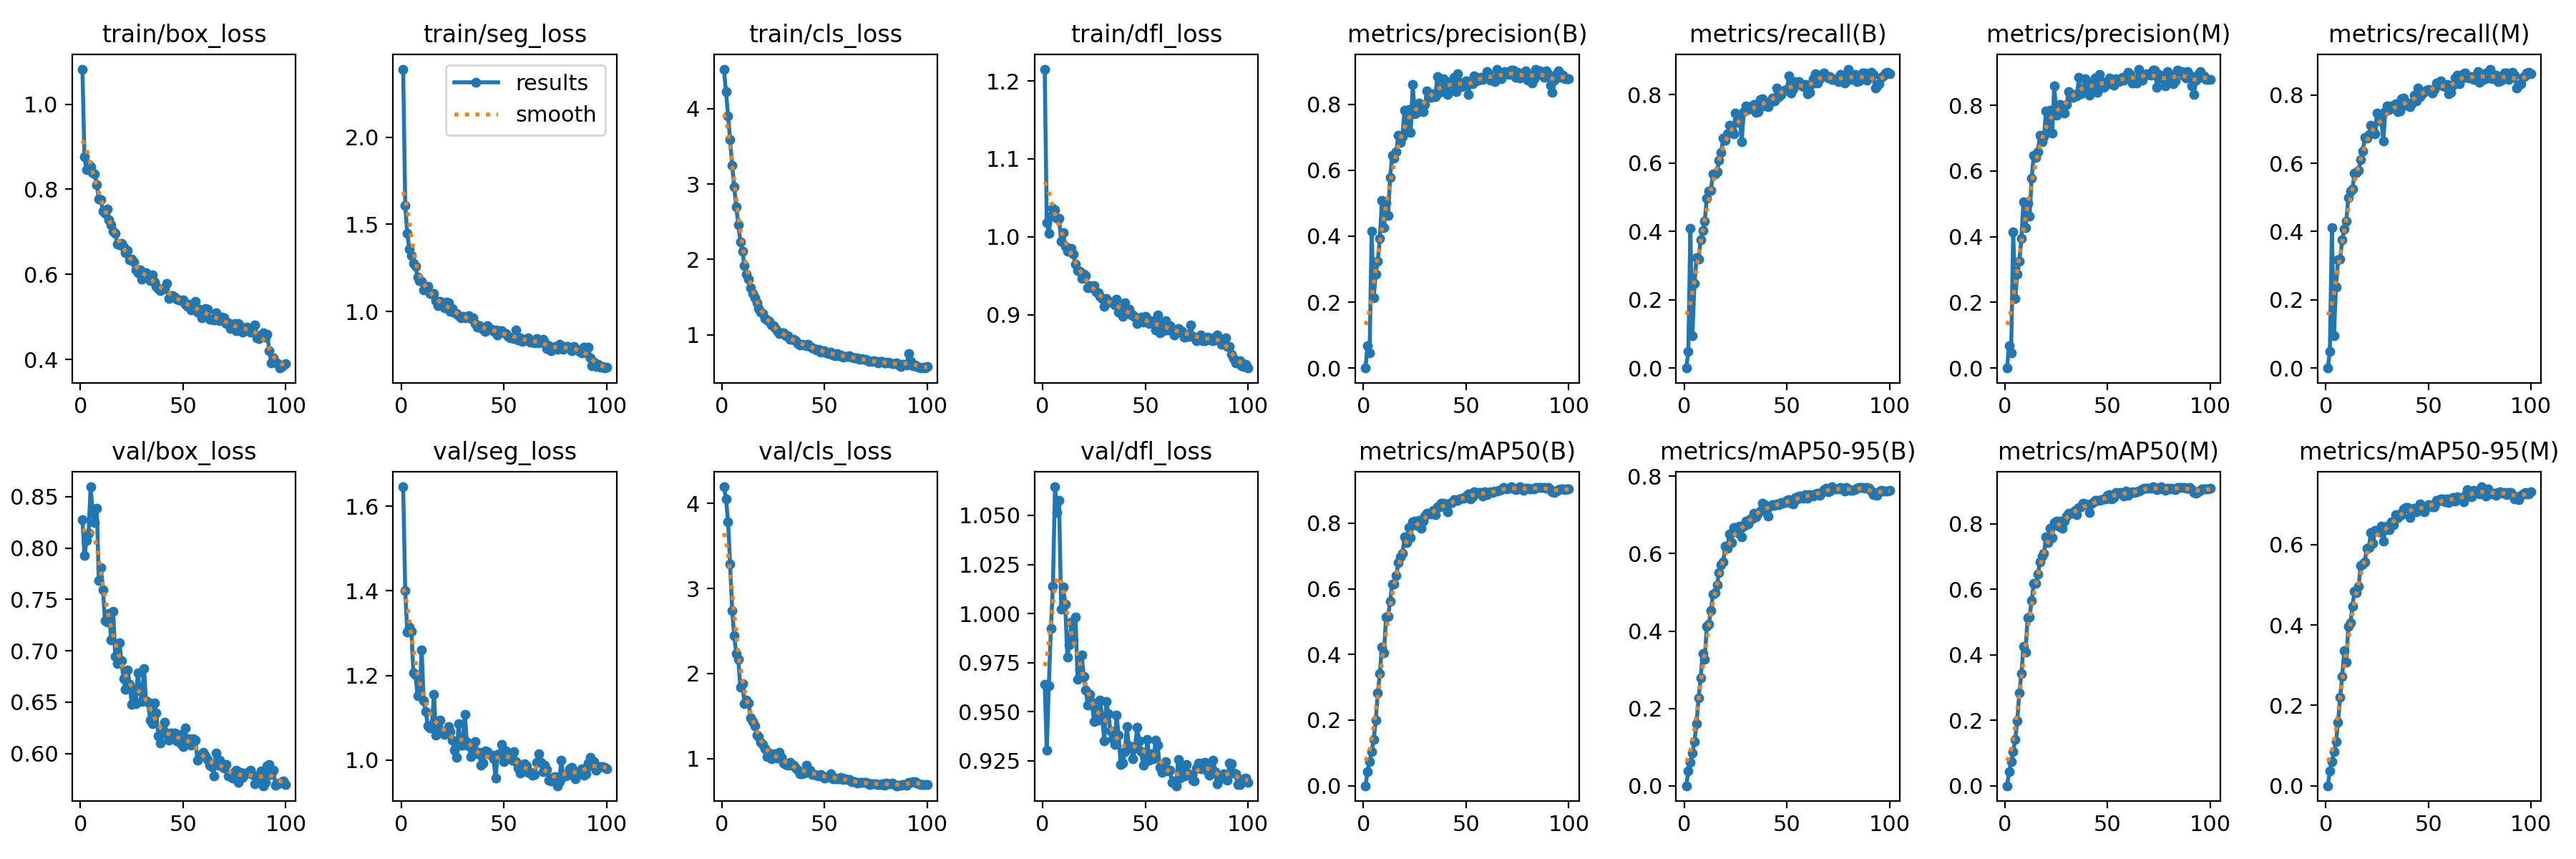

The file beside this chart, header and first rows:
epoch, time, train/box_loss, train/seg_loss, train/cls_loss, train/dfl_loss, metrics/precision(B), metrics/recall(B), metrics/mAP50(B), metrics/mAP50-95(B), metrics/precision(M), metrics/recall(M), metrics/mAP50(M), metrics/mAP50-95(M), val/box_loss, val/seg_loss, val/cls_loss, val/dfl_loss, lr/pg0, lr/pg1, lr/pg2
1, 10.41, 1.082, 2.392, 4.523, 1.215, 0, 0, 0, 0, 0, 0, 0, 0, 0.8278, 1.646, 4.195, 0.9641, 0.0001014, 0.0001014, 0.0001014
2, 20.16, 0.8757, 1.609, 4.221, 1.018, 0.06868, 0.04863, 0.04212, 0.03809, 0.06868, 0.04863, 0.04212, 0.03647, 0.7925, 1.401, 4.056, 0.9305, 0.0002037, 0.0002037, 0.0002037
3, 29.51, 0.8457, 1.449, 3.905, 1.005, 0.04554, 0.4084, 0.07386, 0.0605, 0.04622, 0.4113, 0.0745, 0.06047, 0.8071, 1.302, 3.787, 0.9631, 0.000304, 0.000304, 0.000304
4, 38.86, 0.8579, 1.359, 3.587, 1.026, 0.4143, 0.09466, 0.1042, 0.08469, 0.4143, 0.09466, 0.1042, 0.08429, 0.8144, 1.315, 3.289, 0.9924, 0.0003037, 0.0003037, 0.0003037
5, 48.28, 0.8532, 1.32, 3.244, 1.037, 0.2138, 0.2477, 0.1418, 0.1146, 0.2116, 0.2382, 0.1409, 0.1096, 0.8597, 1.304, 2.742, 1.014, 0.0003006, 0.0003006, 0.0003006
6, 57.68, 0.8386, 1.276, 2.958, 1.035, 0.2849, 0.3225, 0.199, 0.16, 0.2869, 0.3169, 0.1993, 0.1574, 0.8341, 1.206, 2.446, 1.065, 0.0002975, 0.0002975, 0.0002975
7, 66.97, 0.8357, 1.258, 2.7, 1.024, 0.3242, 0.319, 0.2831, 0.2269, 0.3242, 0.319, 0.2834, 0.2197, 0.8246, 1.201, 2.233, 1.052, 0.0002944, 0.0002944, 0.0002944
8, 76.36, 0.8106, 1.196, 2.455, 1.023, 0.3942, 0.3745, 0.3419, 0.2784, 0.3947, 0.3751, 0.3429, 0.2725, 0.8388, 1.152, 2.163, 1.058, 0.0002913, 0.0002913, 0.0002913
9, 85.91, 0.7779, 1.176, 2.236, 0.9946, 0.5075, 0.4021, 0.4233, 0.3412, 0.507, 0.4063, 0.4257, 0.336, 0.7684, 1.157, 1.837, 1.002, 0.0002882, 0.0002882, 0.0002882
10, 95.34, 0.7756, 1.173, 2.107, 1.005, 0.4251, 0.4298, 0.4042, 0.3276, 0.4266, 0.4306, 0.4073, 0.3074, 0.7811, 1.26, 1.881, 1.014, 0.0002851, 0.0002851, 0.0002851
11, 104.8, 0.7481, 1.123, 1.919, 0.9875, 0.503, 0.4966, 0.513, 0.4122, 0.5022, 0.4992, 0.5135, 0.3968, 0.7594, 1.14, 1.648, 1.005, 0.000282, 0.000282, 0.000282
12, 114.2, 0.7429, 1.137, 1.807, 0.9815, 0.4631, 0.5177, 0.5152, 0.4183, 0.4631, 0.5177, 0.5163, 0.4047, 0.7293, 1.114, 1.69, 0.9779, 0.0002789, 0.0002789, 0.0002789
13, 123.7, 0.7544, 1.144, 1.741, 0.9811, 0.5785, 0.5206, 0.5616, 0.4529, 0.5791, 0.5242, 0.5658, 0.4461, 0.7283, 1.081, 1.651, 0.9839, 0.0002758, 0.0002758, 0.0002758
14, 133.1, 0.7276, 1.104, 1.623, 0.9847, 0.6447, 0.5686, 0.6141, 0.496, 0.6488, 0.5709, 0.6173, 0.4842, 0.736, 1.076, 1.476, 0.9957, 0.0002727, 0.0002727, 0.0002727
15, 142.6, 0.7168, 1.098, 1.546, 0.9774, 0.6372, 0.568, 0.6135, 0.4995, 0.6417, 0.572, 0.6179, 0.4809, 0.7108, 1.085, 1.432, 0.9865, 0.0002696, 0.0002696, 0.0002696
16, 152.1, 0.7007, 1.102, 1.489, 0.9648, 0.6556, 0.5747, 0.6408, 0.5191, 0.6592, 0.5781, 0.646, 0.4961, 0.7387, 1.156, 1.385, 0.9983, 0.0002665, 0.0002665, 0.0002665
17, 161.9, 0.6961, 1.06, 1.429, 0.9569, 0.7068, 0.6074, 0.6788, 0.551, 0.708, 0.6107, 0.6828, 0.5474, 0.6943, 1.059, 1.275, 0.9665, 0.0002634, 0.0002634, 0.0002634
18, 171.5, 0.6718, 1.033, 1.346, 0.9553, 0.6847, 0.6315, 0.6963, 0.5704, 0.6898, 0.6352, 0.7004, 0.5513, 0.6876, 1.078, 1.26, 0.9712, 0.0002603, 0.0002603, 0.0002603
19, 181.2, 0.67, 1.06, 1.301, 0.9465, 0.702, 0.6725, 0.7074, 0.5788, 0.7053, 0.6748, 0.7102, 0.5574, 0.7079, 1.095, 1.194, 0.9791, 0.0002572, 0.0002572, 0.0002572
20, 190.8, 0.6721, 1.041, 1.286, 0.9517, 0.7824, 0.6661, 0.7572, 0.6198, 0.7822, 0.6732, 0.7594, 0.5916, 0.69, 1.066, 1.166, 0.968, 0.0002541, 0.0002541, 0.0002541
21, 200.6, 0.6638, 1.02, 1.218, 0.9506, 0.7275, 0.6854, 0.7417, 0.6132, 0.731, 0.6842, 0.7433, 0.5934, 0.6732, 1.061, 1.114, 0.9609, 0.000251, 0.000251, 0.000251
22, 210.4, 0.6502, 1.052, 1.193, 0.9343, 0.7844, 0.7107, 0.7856, 0.6505, 0.7853, 0.7118, 0.7875, 0.6296, 0.6622, 1.068, 1.02, 0.9533, 0.0002479, 0.0002479, 0.0002479
23, 220, 0.656, 1.05, 1.176, 0.9375, 0.7143, 0.6984, 0.7561, 0.6289, 0.7154, 0.6995, 0.7586, 0.6029, 0.681, 1.079, 1.067, 0.9588, 0.0002448, 0.0002448, 0.0002448
24, 229.6, 0.6338, 1.002, 1.129, 0.9345, 0.8593, 0.6844, 0.8031, 0.6669, 0.8604, 0.6855, 0.8051, 0.6357, 0.6671, 1.068, 0.9992, 0.9547, 0.0002417, 0.0002417, 0.0002417
25, 239.3, 0.6357, 1.019, 1.117, 0.9372, 0.7709, 0.7468, 0.8067, 0.6675, 0.7709, 0.7468, 0.8075, 0.634, 0.6481, 1.047, 1.018, 0.9451, 0.0002386, 0.0002386, 0.0002386
26, 248.9, 0.6297, 0.9911, 1.095, 0.9288, 0.7754, 0.7193, 0.7922, 0.6549, 0.7769, 0.7236, 0.7935, 0.6315, 0.6624, 1.024, 1.058, 0.9511, 0.0002355, 0.0002355, 0.0002355
27, 258.6, 0.6109, 0.9868, 1.051, 0.9278, 0.8038, 0.7368, 0.8083, 0.6714, 0.8038, 0.7368, 0.8088, 0.6452, 0.6486, 1.007, 1.005, 0.9458, 0.0002324, 0.0002324, 0.0002324
28, 268.3, 0.6034, 0.9753, 1.013, 0.9236, 0.7883, 0.6618, 0.784, 0.643, 0.7915, 0.6647, 0.7862, 0.6093, 0.6786, 1.086, 1.069, 0.956, 0.0002293, 0.0002293, 0.0002293
29, 277.9, 0.6109, 0.9624, 1.029, 0.9211, 0.7775, 0.7503, 0.8073, 0.6713, 0.7764, 0.7507, 0.8088, 0.6368, 0.6611, 1.036, 1.01, 0.9469, 0.0002262, 0.0002262, 0.0002262
30, 287.3, 0.5888, 0.9717, 1.022, 0.9106, 0.7992, 0.7665, 0.8207, 0.6837, 0.802, 0.7685, 0.8243, 0.6467, 0.6507, 1.036, 0.9484, 0.9351, 0.0002231, 0.0002231, 0.0002231
31, 296.9, 0.6, 0.9653, 0.9854, 0.9206, 0.8402, 0.7559, 0.8305, 0.676, 0.8415, 0.7571, 0.8319, 0.6368, 0.6824, 1.109, 0.9295, 0.9553, 0.00022, 0.00022, 0.00022
32, 306.3, 0.6039, 0.9676, 0.9862, 0.9171, 0.823, 0.7658, 0.8311, 0.6904, 0.8252, 0.7685, 0.8335, 0.6558, 0.6511, 1.044, 0.9219, 0.949, 0.0002169, 0.0002169, 0.0002169
33, 316.1, 0.5989, 0.9779, 0.9382, 0.9166, 0.8206, 0.7641, 0.8279, 0.6895, 0.8243, 0.7676, 0.8318, 0.6498, 0.6495, 1.034, 0.9517, 0.9403, 0.0002138, 0.0002138, 0.0002138
34, 325.7, 0.5851, 0.9593, 0.9415, 0.915, 0.8317, 0.7714, 0.8396, 0.7048, 0.8321, 0.7734, 0.8418, 0.6737, 0.6323, 1.009, 0.9245, 0.9362, 0.0002107, 0.0002107, 0.0002107
35, 335.2, 0.5996, 0.9653, 0.94, 0.9122, 0.8241, 0.7489, 0.8262, 0.6956, 0.8281, 0.7515, 0.8276, 0.6671, 0.6289, 1.032, 0.9244, 0.9334, 0.0002076, 0.0002076, 0.0002076
36, 344.9, 0.5825, 0.9308, 0.9252, 0.9194, 0.885, 0.7509, 0.849, 0.7048, 0.8852, 0.7541, 0.8503, 0.6757, 0.6491, 1.043, 0.89, 0.9482, 0.0002045, 0.0002045, 0.0002045
37, 354.4, 0.5718, 0.9086, 0.8847, 0.9035, 0.8356, 0.7867, 0.8491, 0.7095, 0.8348, 0.7882, 0.852, 0.6752, 0.6394, 1.014, 0.8658, 0.938, 0.0002014, 0.0002014, 0.0002014
38, 364.1, 0.5665, 0.9165, 0.8665, 0.907, 0.8442, 0.7878, 0.8612, 0.7299, 0.8455, 0.7908, 0.8629, 0.6892, 0.6168, 1.018, 0.8225, 0.9233, 0.0001983, 0.0001983, 0.0001983
39, 373.8, 0.5624, 0.9051, 0.8778, 0.8979, 0.8787, 0.7679, 0.8598, 0.7263, 0.8814, 0.7702, 0.8609, 0.6924, 0.6098, 0.9872, 0.8205, 0.9237, 0.0001952, 0.0001952, 0.0001952
40, 383.4, 0.5649, 0.8967, 0.8628, 0.9149, 0.8715, 0.7771, 0.8593, 0.7186, 0.8703, 0.7761, 0.8589, 0.6916, 0.6192, 0.9935, 0.8296, 0.9298, 0.0001922, 0.0001922, 0.0001922
41, 393, 0.5675, 0.8851, 0.8559, 0.9031, 0.8292, 0.7643, 0.8338, 0.6973, 0.8306, 0.7654, 0.8351, 0.6682, 0.6302, 1.022, 0.919, 0.9423, 0.0001891, 0.0001891, 0.0001891
42, 402.8, 0.5783, 0.9201, 0.8779, 0.907, 0.8632, 0.7774, 0.8609, 0.7223, 0.8654, 0.777, 0.8618, 0.6868, 0.6197, 1.02, 0.8498, 0.9326, 0.000186, 0.000186, 0.000186
43, 412.5, 0.5428, 0.9007, 0.8458, 0.8997, 0.8534, 0.791, 0.8625, 0.7269, 0.8461, 0.7984, 0.8646, 0.6906, 0.6126, 1.014, 0.863, 0.9323, 0.0001829, 0.0001829, 0.0001829
44, 422.2, 0.5498, 0.899, 0.8269, 0.8995, 0.881, 0.7817, 0.8715, 0.724, 0.8825, 0.7829, 0.8723, 0.6813, 0.6201, 1.012, 0.8088, 0.9259, 0.0001798, 0.0001798, 0.0001798
45, 431.8, 0.5501, 0.8848, 0.8184, 0.8969, 0.8386, 0.8194, 0.87, 0.7287, 0.8397, 0.8205, 0.8715, 0.6878, 0.6179, 1.003, 0.8114, 0.9316, 0.0001767, 0.0001767, 0.0001767
46, 441.5, 0.5458, 0.8939, 0.8029, 0.8887, 0.892, 0.7943, 0.87, 0.7269, 0.8934, 0.7955, 0.871, 0.7004, 0.6197, 0.9568, 0.806, 0.9422, 0.0001736, 0.0001736, 0.0001736
47, 451.1, 0.541, 0.8654, 0.805, 0.8962, 0.8668, 0.8014, 0.8743, 0.7328, 0.8715, 0.8037, 0.8752, 0.6951, 0.6123, 1.013, 0.7912, 0.9353, 0.0001705, 0.0001705, 0.0001705
48, 460.8, 0.5401, 0.8914, 0.7694, 0.8973, 0.8538, 0.8079, 0.8761, 0.73, 0.8551, 0.8091, 0.8771, 0.6823, 0.6187, 1.015, 0.8148, 0.9296, 0.0001674, 0.0001674, 0.0001674
49, 470.4, 0.5385, 0.8879, 0.792, 0.8904, 0.8598, 0.8136, 0.8753, 0.7329, 0.8611, 0.8147, 0.8772, 0.6936, 0.6096, 1.036, 0.7947, 0.9228, 0.0001643, 0.0001643, 0.0001643
50, 480.1, 0.5407, 0.8753, 0.7873, 0.8975, 0.8707, 0.8141, 0.8833, 0.7386, 0.8735, 0.8158, 0.8865, 0.6997, 0.6063, 0.9961, 0.7698, 0.9248, 0.0001612, 0.0001612, 0.0001612
51, 489.7, 0.5298, 0.8712, 0.7568, 0.8916, 0.8288, 0.854, 0.8885, 0.7389, 0.8823, 0.8138, 0.8894, 0.6978, 0.6247, 1.022, 0.7781, 0.9359, 0.0001581, 0.0001581, 0.0001581
52, 499.4, 0.5241, 0.8581, 0.7506, 0.8889, 0.8654, 0.8042, 0.8736, 0.7298, 0.8666, 0.8054, 0.8767, 0.6941, 0.6114, 1.01, 0.7948, 0.9255, 0.000155, 0.000155, 0.000155
53, 509, 0.5301, 0.8466, 0.7699, 0.8924, 0.8618, 0.8165, 0.8798, 0.7292, 0.8618, 0.8159, 0.8812, 0.6948, 0.614, 1.004, 0.8238, 0.9284, 0.0001519, 0.0001519, 0.0001519
54, 518.7, 0.5166, 0.8492, 0.7356, 0.8887, 0.8854, 0.838, 0.8961, 0.7443, 0.8811, 0.8346, 0.8956, 0.7099, 0.6082, 0.9999, 0.7587, 0.9262, 0.0001488, 0.0001488, 0.0001488
55, 528.2, 0.5252, 0.8453, 0.725, 0.8805, 0.8708, 0.8291, 0.8904, 0.7408, 0.8721, 0.8303, 0.8927, 0.7086, 0.6146, 1.021, 0.7677, 0.9354, 0.0001457, 0.0001457, 0.0001457
56, 537.7, 0.5363, 0.8918, 0.7525, 0.8999, 0.8724, 0.8388, 0.8927, 0.748, 0.8752, 0.8409, 0.896, 0.7135, 0.6131, 0.997, 0.7631, 0.9331, 0.0001426, 0.0001426, 0.0001426
57, 547.3, 0.5118, 0.836, 0.7217, 0.8769, 0.8824, 0.8275, 0.8923, 0.7497, 0.8848, 0.8272, 0.8936, 0.7135, 0.5935, 0.9806, 0.7598, 0.9217, 0.0001395, 0.0001395, 0.0001395
58, 556.9, 0.5188, 0.8487, 0.7328, 0.8887, 0.8762, 0.8244, 0.8821, 0.744, 0.8776, 0.8255, 0.8847, 0.7062, 0.5977, 0.97, 0.7813, 0.9192, 0.0001364, 0.0001364, 0.0001364
59, 566.6, 0.4971, 0.8287, 0.7017, 0.8797, 0.88, 0.8293, 0.8965, 0.7524, 0.8828, 0.8315, 0.8995, 0.7145, 0.598, 0.9851, 0.7499, 0.9211, 0.0001333, 0.0001333, 0.0001333
60, 576.2, 0.5107, 0.8345, 0.7116, 0.8927, 0.8997, 0.8019, 0.8866, 0.7438, 0.9013, 0.8039, 0.8883, 0.7056, 0.6013, 0.9915, 0.765, 0.9246, 0.0001302, 0.0001302, 0.0001302
... 40 more rows
